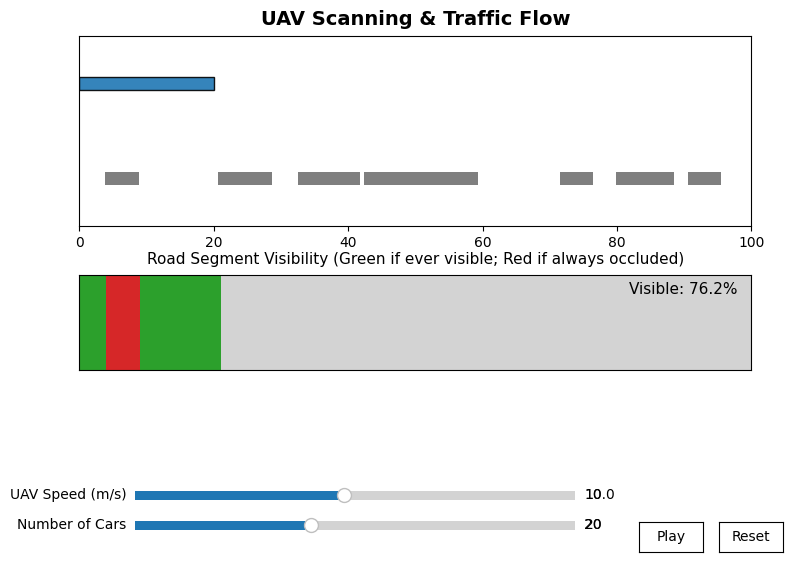

This chart was generated by the following Python code:
"""
Traffic-aware UAV road inspection simulator
[redacted]
Paper: Submitted to Transportation Research Part C
Description:
Interactive simulation illustrating UAV scanning under dynamic traffic
and the effect of occlusion on pavement visibility completeness.
"""

import numpy as np
import matplotlib.pyplot as plt
from matplotlib.patches import Rectangle
from matplotlib.widgets import Slider, Button

# === Global Font and Style ===
plt.rcParams.update({
    'font.family': 'serif',
    'font.serif': ['Times New Roman'],
    'axes.titlesize': 14,
    'axes.labelsize': 12,
    'figure.facecolor': 'white',
    'axes.facecolor': 'white',
    'axes.edgecolor': 'black',
    'axes.labelcolor': 'black',
    'text.color': 'black'
})

# === Parameters Setting ===
L = 100.0
footprint = 20.0
mean_speed = 5.0
sd_speed = 1.0
car_length = 5.0
n_segments = 100
dt = 0.1
T_head = 1.5
max_cars = 50

rng = np.random.default_rng()

def init_sim(n_cars, v_uav):
    """Initialize Simulation Trajectory"""
    T_max = (L + footprint) / v_uav
    ts = np.arange(0, T_max + dt/2, dt)
    pos = rng.random(n_cars) * L
    speed = np.abs(rng.normal(mean_speed, sd_speed, n_cars))
    order = np.argsort(pos)[::-1]
    pos, speed = pos[order], speed[order]
    traj = np.zeros((len(ts), n_cars))
    for k in range(len(ts)):
        traj[k] = pos
        new_pos = np.zeros_like(pos)
        for i in range(n_cars):
            if i == 0:
                v_i = speed[0]
            else:
                raw_gap = pos[i-1] - pos[i] - car_length
                gap = raw_gap if raw_gap >= 0 else raw_gap + L
                v_i = min(speed[i], gap / T_head)
            new_pos[i] = (pos[i] + v_i * dt) % L
        pos = new_pos
    visited = np.zeros(n_segments, bool)
    ever_vis = np.zeros(n_segments, bool)
    return ts, traj, visited, ever_vis

# === Initial Value ===
v0, n0 = 10.0, 20
ts, traj, visited, ever_vis = init_sim(n0, v0)

# === Create a Canvas ===
fig = plt.figure(figsize=(8, 6))
gs = fig.add_gridspec(3, 1, height_ratios=[2, 1, 0.4])
ax1 = fig.add_subplot(gs[0])
ax2 = fig.add_subplot(gs[1])
plt.subplots_adjust(left=0.08, right=0.92, top=0.9, bottom=0.2, hspace=0.45)

# === Upper Figure：UAV + Cars ===
uav = Rectangle((0, 2), footprint, 0.5, color='#1f77b4', alpha=0.9, ec='black')
ax1.add_patch(uav)
cars = [ax1.add_patch(Rectangle((0, -1.5), car_length, 0.5,
        color='#7f7f7f', ec='none', visible=False)) for _ in range(max_cars)]

ax1.set_xlim(0, L)
ax1.set_ylim(-3, 4)
ax1.set_yticks([])
ax1.set_title("UAV Scanning & Traffic Flow", fontweight='bold', pad=8)

# === Lowerer Figure：Visibility Display ===
centers = np.linspace(0, L, n_segments, endpoint=False)
width = L / n_segments
bars = []
for c in centers:
    bar = Rectangle((c, 0), width, 1, color='lightgray', ec='none')
    ax2.add_patch(bar)
    bars.append(bar)

ax2.set_xlim(0, L)
ax2.set_ylim(0, 1)
ax2.set_yticks([])
ax2.set_xticks([])
ax2.set_title("Road Segment Visibility (Green if ever visible; Red if always occluded)",
              fontsize=11, pad=8)
vis_text = ax2.text(0.98, 0.92, "", transform=ax2.transAxes, ha='right', va='top', fontsize=11)

# === Slider Button Layout ===
ax_v = plt.axes([0.15, 0.12, 0.55, 0.03], facecolor='white')
ax_n = plt.axes([0.15, 0.07, 0.55, 0.03], facecolor='white')
slider_v = Slider(ax_v, "UAV Speed (m/s)", 1, 20, valinit=v0)
slider_n = Slider(ax_n, "Number of Cars", 0, max_cars, valinit=n0, valstep=1)

ax_play = plt.axes([0.78, 0.04, 0.08, 0.05])
ax_reset = plt.axes([0.88, 0.04, 0.08, 0.05])
btn_play = Button(ax_play, "Play", color='white', hovercolor='#d0d0d0')
btn_reset = Button(ax_reset, "Reset", color='white', hovercolor='#d0d0d0')

txt_v = ax_v.text(1.02, 0.5, f"{v0:.1f}", transform=ax_v.transAxes, va='center', fontsize=10)
txt_n = ax_n.text(1.02, 0.5, f"{n0}", transform=ax_n.transAxes, va='center', fontsize=10)

playing = False
timer = fig.canvas.new_timer(interval=int(dt * 1000))
timer.counter = 0

# === Update Function ===
def update(val=None):
    t = timer.counter * dt if playing else 0
    i = min(int(round(t / dt)), len(ts) - 1)
    uav.set_x(slider_v.val * t)

    nc = int(slider_n.val)
    for idx, c in enumerate(cars):
        if idx < nc:
            x = traj[i, idx]
            c.set_visible(0 <= x <= L)
            c.set_x(x)
        else:
            c.set_visible(False)

    for j, x in enumerate(centers):
        if uav.get_x() <= x <= uav.get_x() + footprint:
            visited[j] = True
            occl = any(cars[k].get_visible() and cars[k].get_x() <= x <= cars[k].get_x() + car_length
                       for k in range(nc))
            if not occl:
                ever_vis[j] = True
        bars[j].set_facecolor(
            'lightgray' if not visited[j]
            else '#2ca02c' if ever_vis[j]
            else '#d62728'
        )

    rate = (ever_vis.sum() / visited.sum() * 100) if visited.sum() > 0 else 0
    vis_text.set_text(f"Visible: {rate:.1f}%")
    fig.canvas.draw_idle()

# === Control Logic ===
def reset(event=None):
    global ts, traj, visited, ever_vis
    timer.counter = 0
    ts, traj, visited, ever_vis = init_sim(int(slider_n.val), slider_v.val)
    vis_text.set_text("")
    update()

def toggle_play(event):
    global playing
    playing = not playing
    btn_play.label.set_text('Pause' if playing else 'Play')
    if playing:
        timer.start()
    else:
        timer.stop()

def advance_time():
    timer.counter += 1
    update()

slider_v.on_changed(lambda v: (txt_v.set_text(f"{v:.1f}"), reset()))
slider_n.on_changed(lambda n: (txt_n.set_text(f"{int(n)}"), reset()))
btn_play.on_clicked(toggle_play)
btn_reset.on_clicked(reset)
timer.add_callback(advance_time)

reset()
plt.show()
